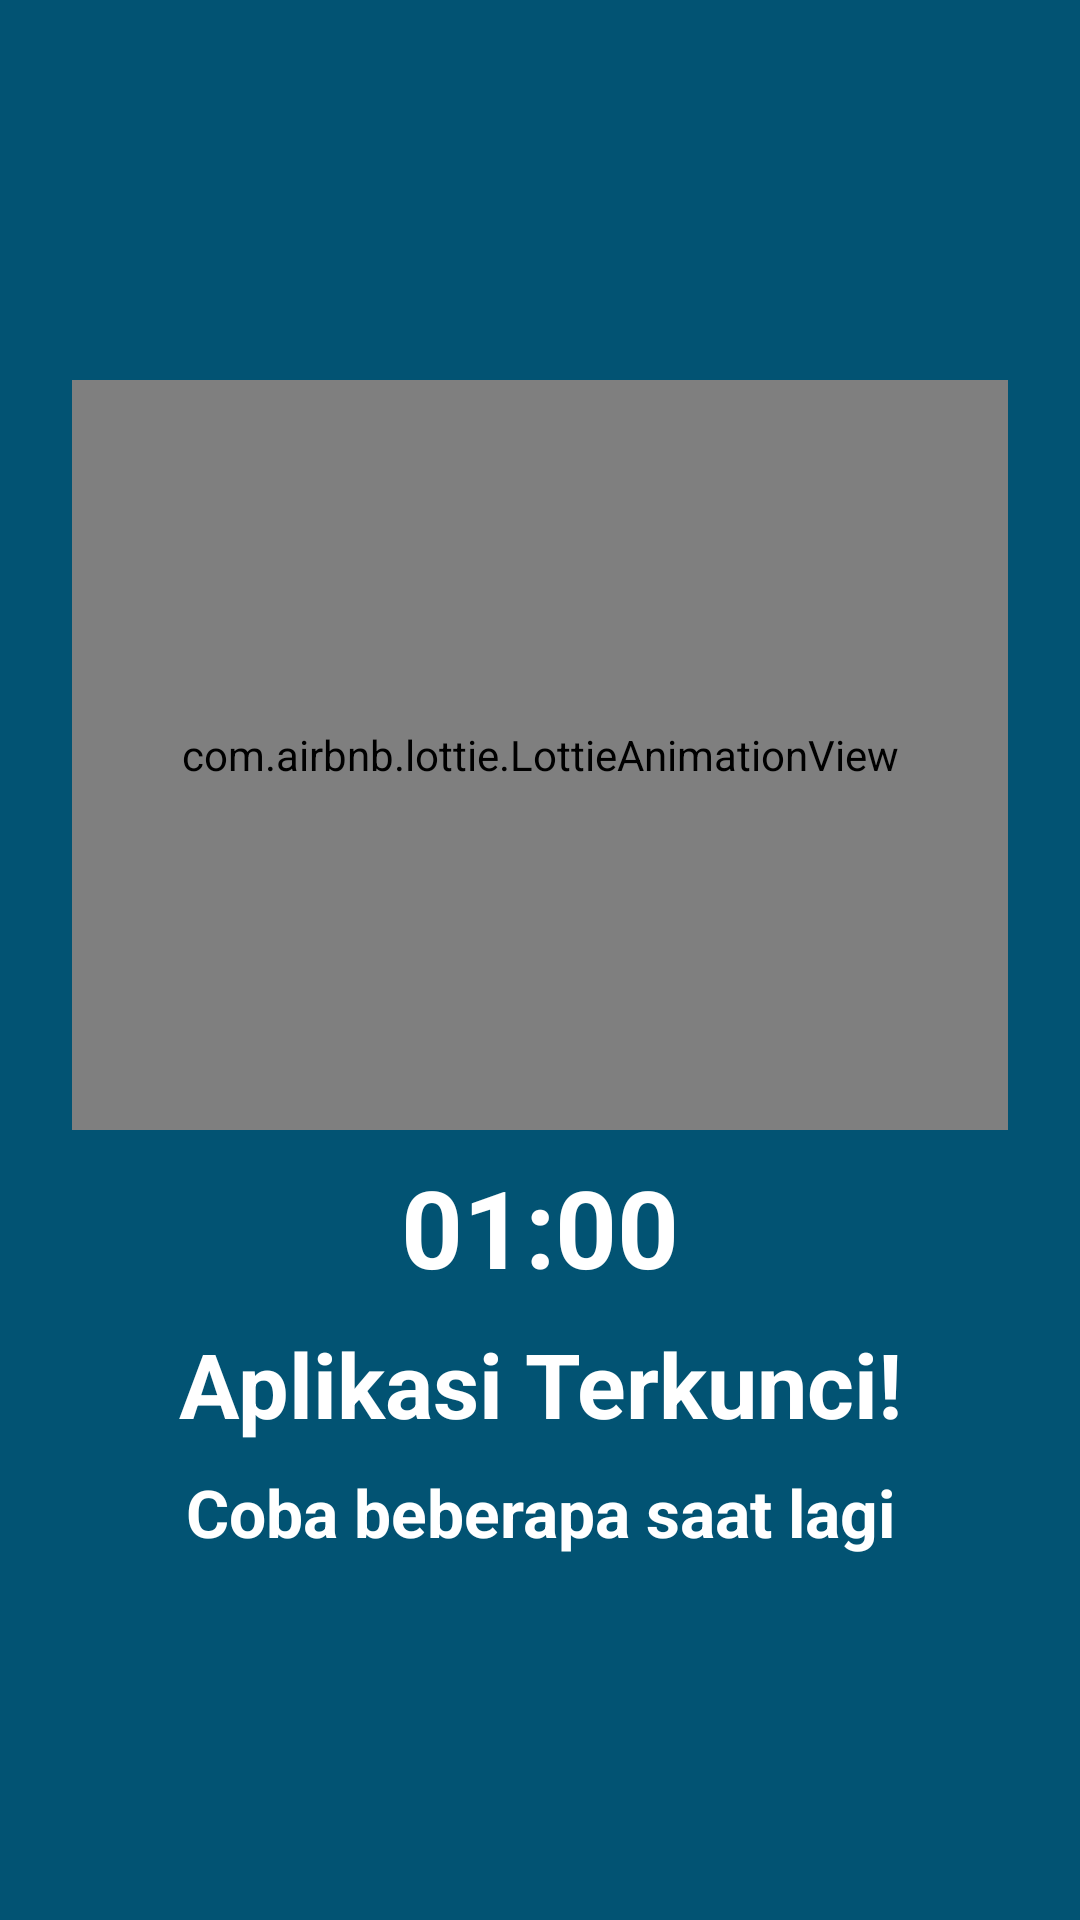

The Android layout XML behind this screen, and the referenced resources:
<!-- AndroidManifest.xml: application theme AppTheme -->
<!-- res/layout/activity_locked.xml -->
<?xml version="1.0" encoding="utf-8"?>
<androidx.constraintlayout.widget.ConstraintLayout xmlns:android="http://schemas.android.com/apk/res/android"
    xmlns:app="http://schemas.android.com/apk/res-auto"
    xmlns:tools="http://schemas.android.com/tools"
    android:layout_width="match_parent"
    android:layout_height="match_parent"
    android:background="@color/colorAccent"
    tools:context=".ui.activity.LockedActivity">















    <com.airbnb.lottie.LottieAnimationView
        android:id="@+id/imageView9"
        android:layout_width="0dp"
        android:layout_height="250dp"
        android:layout_marginStart="24dp"
        android:layout_marginTop="188dp"
        android:layout_marginEnd="24dp"
        android:layout_marginBottom="4dp"
        app:layout_constraintBottom_toTopOf="@+id/tvLockedCountDown"
        app:layout_constraintEnd_toEndOf="parent"
        app:layout_constraintStart_toStartOf="parent"
        app:layout_constraintTop_toTopOf="parent"
        app:lottie_rawRes="@raw/lock"
        app:lottie_loop="true"
        app:lottie_autoPlay="true" />

    <TextView
        android:id="@+id/tvLockedCountDown"
        android:layout_width="0dp"
        android:layout_height="wrap_content"
        android:layout_marginStart="24dp"
        android:layout_marginTop="4dp"
        android:layout_marginEnd="24dp"
        android:layout_marginBottom="4dp"
        android:gravity="center"
        android:text="01:00"
        android:textColor="#FFFFFF"
        android:textSize="36sp"
        android:textStyle="bold"
        app:layout_constraintBottom_toTopOf="@+id/textView17"
        app:layout_constraintEnd_toEndOf="parent"
        app:layout_constraintStart_toStartOf="parent"
        app:layout_constraintTop_toBottomOf="@+id/imageView9" />

    <TextView
        android:id="@+id/textView17"
        android:layout_width="0dp"
        android:layout_height="wrap_content"
        android:layout_marginStart="24dp"
        android:layout_marginTop="4dp"
        android:layout_marginEnd="24dp"
        android:layout_marginBottom="4dp"
        android:gravity="center"
        android:text="Aplikasi Terkunci!"
        android:textColor="#FFFFFF"
        android:textSize="30sp"
        android:textStyle="bold"
        app:layout_constraintBottom_toTopOf="@+id/textView18"
        app:layout_constraintEnd_toEndOf="parent"
        app:layout_constraintStart_toStartOf="parent"
        app:layout_constraintTop_toBottomOf="@+id/tvLockedCountDown" />

    <TextView
        android:id="@+id/textView18"
        android:layout_width="0dp"
        android:layout_height="wrap_content"
        android:layout_marginStart="24dp"
        android:layout_marginTop="4dp"
        android:layout_marginEnd="24dp"
        android:layout_marginBottom="183dp"
        android:gravity="center"
        android:text="Coba beberapa saat lagi"
        android:textColor="#FFFFFF"
        android:textSize="22sp"
        android:textStyle="bold"
        app:layout_constraintBottom_toBottomOf="parent"
        app:layout_constraintEnd_toEndOf="parent"
        app:layout_constraintStart_toStartOf="parent"
        app:layout_constraintTop_toBottomOf="@+id/textView17" />

</androidx.constraintlayout.widget.ConstraintLayout>
<!-- resources referenced by this layout -->
<resources>
  <color name="colorAccent">#025373</color>
  <!-- drawable locked: png bitmap (drawable, 23563 bytes) -->
  <style name="AppTheme" parent="Theme.MaterialComponents.Light.NoActionBar.Bridge">
          
          <item name="colorPrimary">@color/colorAccent</item>
          <item name="colorPrimaryDark">@color/colorPrimaryDark</item>
          <item name="colorAccent">@color/colorAccent</item>
          <item name="colorControlHighlight">@color/color_yellow</item>
          <item name="otpViewStyle">@style/OtpWidget.OtpView</item>
      </style>
  <color name="colorPrimaryDark">#9F9F9F</color>
  <color name="color_yellow">#F2C641</color>
</resources>
